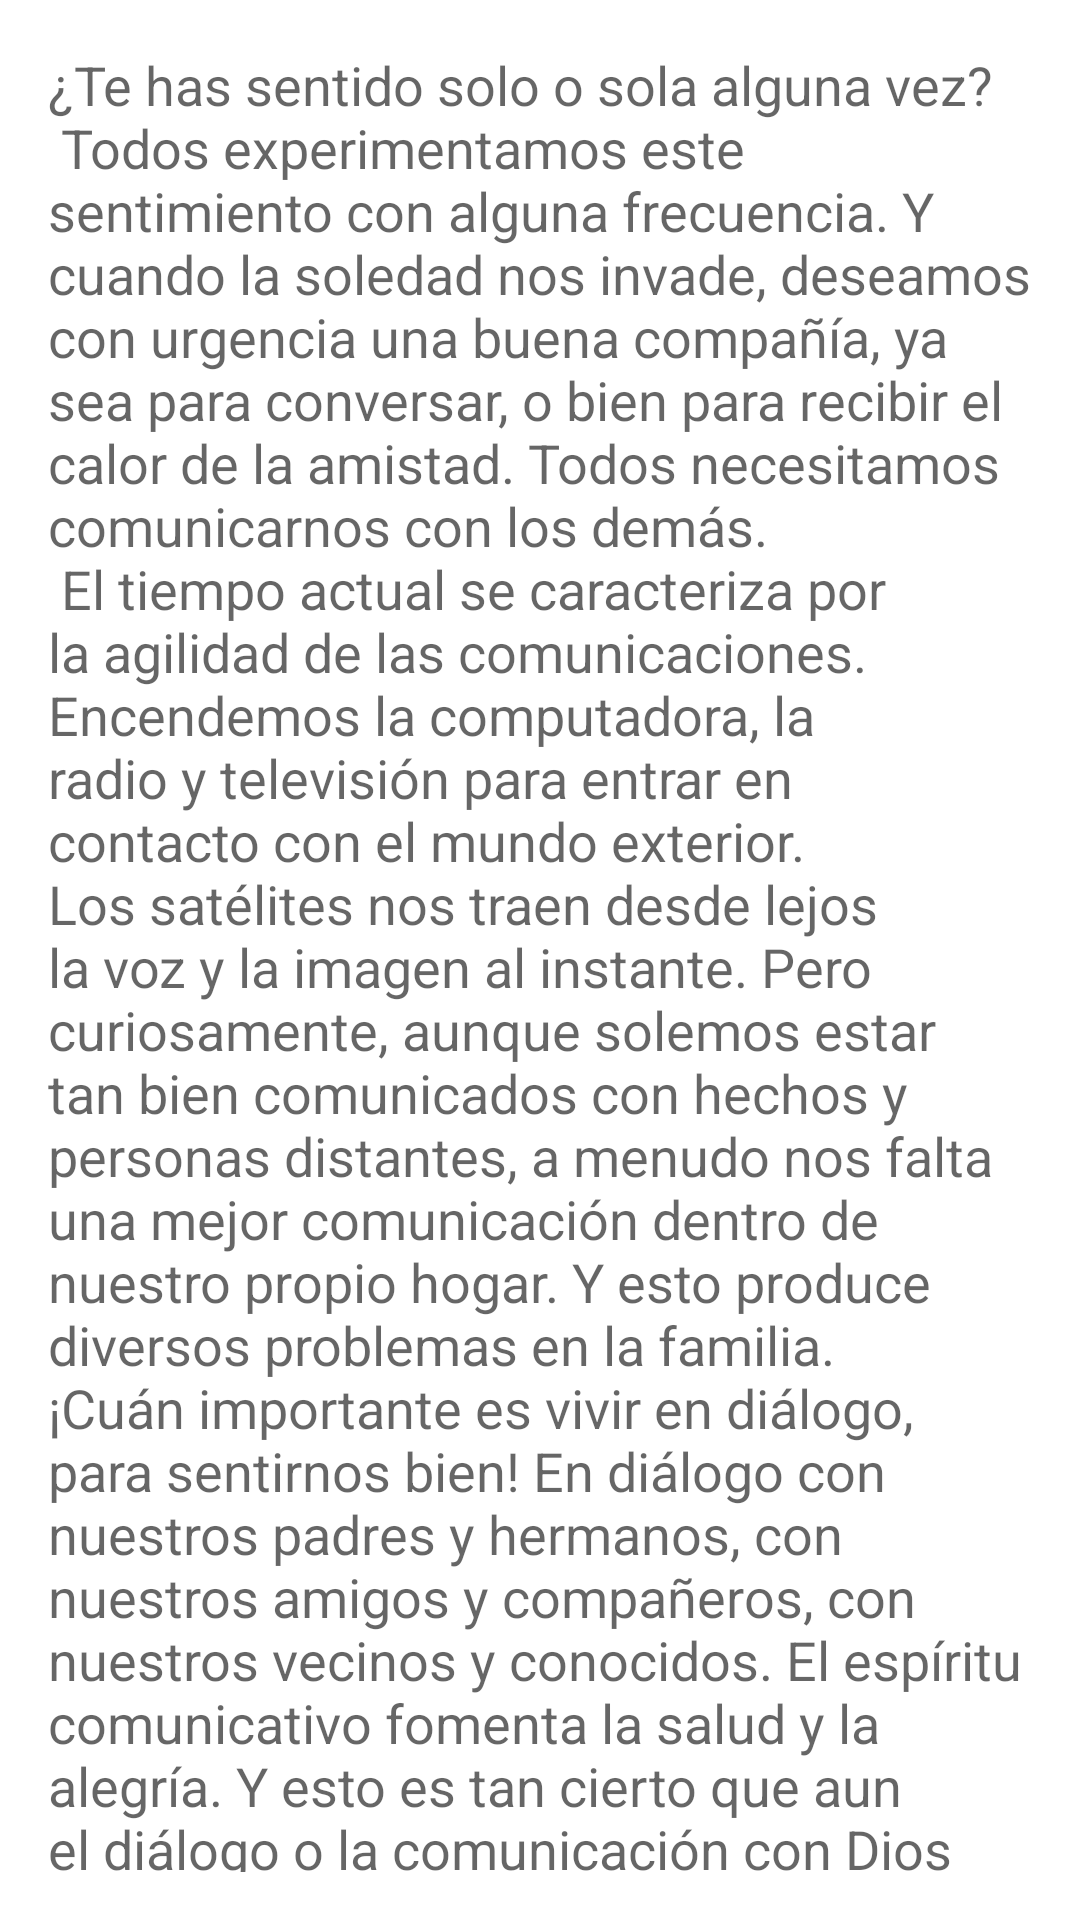

Here is an Android app screen rendered from its layout file. Give the layout XML and the strings, colors and styles it references.
<!-- AndroidManifest.xml: application theme Theme.TiempoJoven -->
<!-- res/layout/fragment_lec9.xml -->
<?xml version="1.0" encoding="utf-8"?>
<LinearLayout xmlns:android="http://schemas.android.com/apk/res/android"
    xmlns:tools="http://schemas.android.com/tools"
    android:layout_width="match_parent"
    android:layout_height="match_parent"
    android:orientation="vertical"
    android:padding="16dp"
    tools:context=".lec9Fragment">

    <TextView
        android:layout_width="match_parent"
        android:layout_height="match_parent"
        android:text="@string/C9"
        android:textAppearance="@style/TextAppearance.AppCompat.Medium"
        android:textIsSelectable="true" />

    <TextView
        android:id="@+id/textView65"
        android:layout_width="match_parent"
        android:layout_height="wrap_content"
        android:text="@string/C9_P1"
        android:textAppearance="@style/TextAppearance.AppCompat.Medium" />

    <EditText
        android:id="@+id/R9_1"
        android:layout_width="match_parent"
        android:layout_height="wrap_content"
        android:ems="10"
        android:inputType="textPersonName"
        android:textAppearance="@style/TextAppearance.AppCompat.Medium" />

    <TextView
        android:id="@+id/textView66"
        android:layout_width="match_parent"
        android:layout_height="wrap_content"
        android:text="@string/C9_P2"
        android:textAppearance="@style/TextAppearance.AppCompat.Medium" />

    <EditText
        android:id="@+id/R9_2_1"
        android:layout_width="match_parent"
        android:layout_height="wrap_content"
        android:ems="10"
        android:inputType="textPersonName"
        android:textAppearance="@style/TextAppearance.AppCompat.Medium" />

    <EditText
        android:id="@+id/R9_2_2"
        android:layout_width="match_parent"
        android:layout_height="wrap_content"
        android:ems="10"
        android:inputType="textPersonName"
        android:textAppearance="@style/TextAppearance.AppCompat.Medium" />

    <EditText
        android:id="@+id/R9_2_3"
        android:layout_width="match_parent"
        android:layout_height="wrap_content"
        android:ems="10"
        android:inputType="textPersonName"
        android:textAppearance="@style/TextAppearance.AppCompat.Medium" />

    <EditText
        android:id="@+id/R9_2_4"
        android:layout_width="match_parent"
        android:layout_height="wrap_content"
        android:ems="10"
        android:inputType="textPersonName"
        android:textAppearance="@style/TextAppearance.AppCompat.Medium" />

    <TextView
        android:id="@+id/textView67"
        android:layout_width="match_parent"
        android:layout_height="wrap_content"
        android:text="@string/C9_P3"
        android:textAppearance="@style/TextAppearance.AppCompat.Medium" />

    <EditText
        android:id="@+id/R9_3_1"
        android:layout_width="match_parent"
        android:layout_height="wrap_content"
        android:ems="10"
        android:inputType="textPersonName"
        android:textAppearance="@style/TextAppearance.AppCompat.Medium" />

    <EditText
        android:id="@+id/R9_3_2"
        android:layout_width="match_parent"
        android:layout_height="wrap_content"
        android:ems="10"
        android:inputType="textPersonName"
        android:textAppearance="@style/TextAppearance.AppCompat.Medium" />

    <EditText
        android:id="@+id/R9_3_3"
        android:layout_width="match_parent"
        android:layout_height="wrap_content"
        android:ems="10"
        android:inputType="textPersonName"
        android:textAppearance="@style/TextAppearance.AppCompat.Medium" />

    <TextView
        android:id="@+id/textView68"
        android:layout_width="match_parent"
        android:layout_height="wrap_content"
        android:text="@string/C9_P4"
        android:textAppearance="@style/TextAppearance.AppCompat.Medium" />

    <RadioGroup
        android:layout_width="match_parent"
        android:layout_height="match_parent">

        <RadioButton
            android:id="@+id/radioButton13"
            android:layout_width="match_parent"
            android:layout_height="wrap_content"
            android:text="@string/C9_P5"
            android:textAppearance="@style/TextAppearance.AppCompat.Medium" />

        <RadioButton
            android:id="@+id/radioButton14"
            android:layout_width="match_parent"
            android:layout_height="wrap_content"
            android:text="@string/C9_P6"
            android:textAppearance="@style/TextAppearance.AppCompat.Medium" />

        <RadioButton
            android:id="@+id/radioButton15"
            android:layout_width="match_parent"
            android:layout_height="wrap_content"
            android:text="@string/C9_P7"
            android:textAppearance="@style/TextAppearance.AppCompat.Medium" />

        <RadioButton
            android:id="@+id/radioButton16"
            android:layout_width="match_parent"
            android:layout_height="wrap_content"
            android:text="@string/C9_P8"
            android:textAppearance="@style/TextAppearance.AppCompat.Medium" />
    </RadioGroup>

    <TextView
        android:id="@+id/textView69"
        android:layout_width="match_parent"
        android:layout_height="wrap_content"
        android:text="@string/C9_P9"
        android:textAppearance="@style/TextAppearance.AppCompat.Medium" />

    <CheckBox
        android:id="@+id/checkBox"
        android:layout_width="match_parent"
        android:layout_height="wrap_content"
        android:text="@string/C9_P10"
        android:textAppearance="@style/TextAppearance.AppCompat.Medium" />

    <CheckBox
        android:id="@+id/checkBox2"
        android:layout_width="match_parent"
        android:layout_height="wrap_content"
        android:text="@string/C9_P11"
        android:textAppearance="@style/TextAppearance.AppCompat.Medium" />

    <CheckBox
        android:id="@+id/checkBox3"
        android:layout_width="match_parent"
        android:layout_height="wrap_content"
        android:text="@string/C9_P12"
        android:textAppearance="@style/TextAppearance.AppCompat.Medium" />

    <CheckBox
        android:id="@+id/checkBox4"
        android:layout_width="match_parent"
        android:layout_height="wrap_content"
        android:text="@string/C9_P13"
        android:textAppearance="@style/TextAppearance.AppCompat.Medium" />

    <TextView
        android:id="@+id/textView70"
        android:layout_width="match_parent"
        android:layout_height="wrap_content"
        android:text="@string/C9_P14"
        android:textAppearance="@style/TextAppearance.AppCompat.Medium" />

</LinearLayout>
<!-- resources referenced by this layout -->
<resources>
  <string name="C9_P1">
          La respuesta a cada pregunta la encontrarás
  en la sección indicada.
   \n \n Sección 1: EL MEJOR DIÁLOGO
  \n Completa este versículo de la biblia: “Pedid y se
      </string>
  <string name="C9_P10">Los fariseos</string>
  <string name="C9_P11">Los discípulos</string>
  <string name="C9_P12">Los líderes judíos</string>
  <string name="C9_P13">Los Sacerdotes</string>
  <string name="C9_P14">
  “La oración es como el aire que respiramos; sin ella
  no hay vida espiritual. La oración es la llave que abre
  las puertas del cielo, es el medio que usamos para
  comunicarnos con Dios”.
      </string>
  <string name="C9_P2">
       y se os abrirá”.
  \n \n Sección 2: BENEFICIOS DE LA ORACIÓN
  \n Menciona cuatro de los ocho beneficios que
  proporciona la práctica de la oración:
      </string>
  <string name="C9_P3">
          Sección 3: PARA RECIBIR RESPUESTA
  \n Menciona tres de las condiciones o características de
  toda buena oración:
      </string>
  <string name="C9_P4">
          (Marca la respuesta correcta)
  \n La oración modelo la enseñó:
      </string>
  <string name="C9_P5">
          El apóstol Pablo
  </string>
  <string name="C9_P6">El Ángel Gabriel</string>
  <string name="C9_P7">El apóstol Pedro</string>
  <string name="C9_P8">El Señor Jesús
  </string>
  <string name="C9_P9">
  ¿Quiénes decidieron aprender a orar?:
      </string>
</resources>
